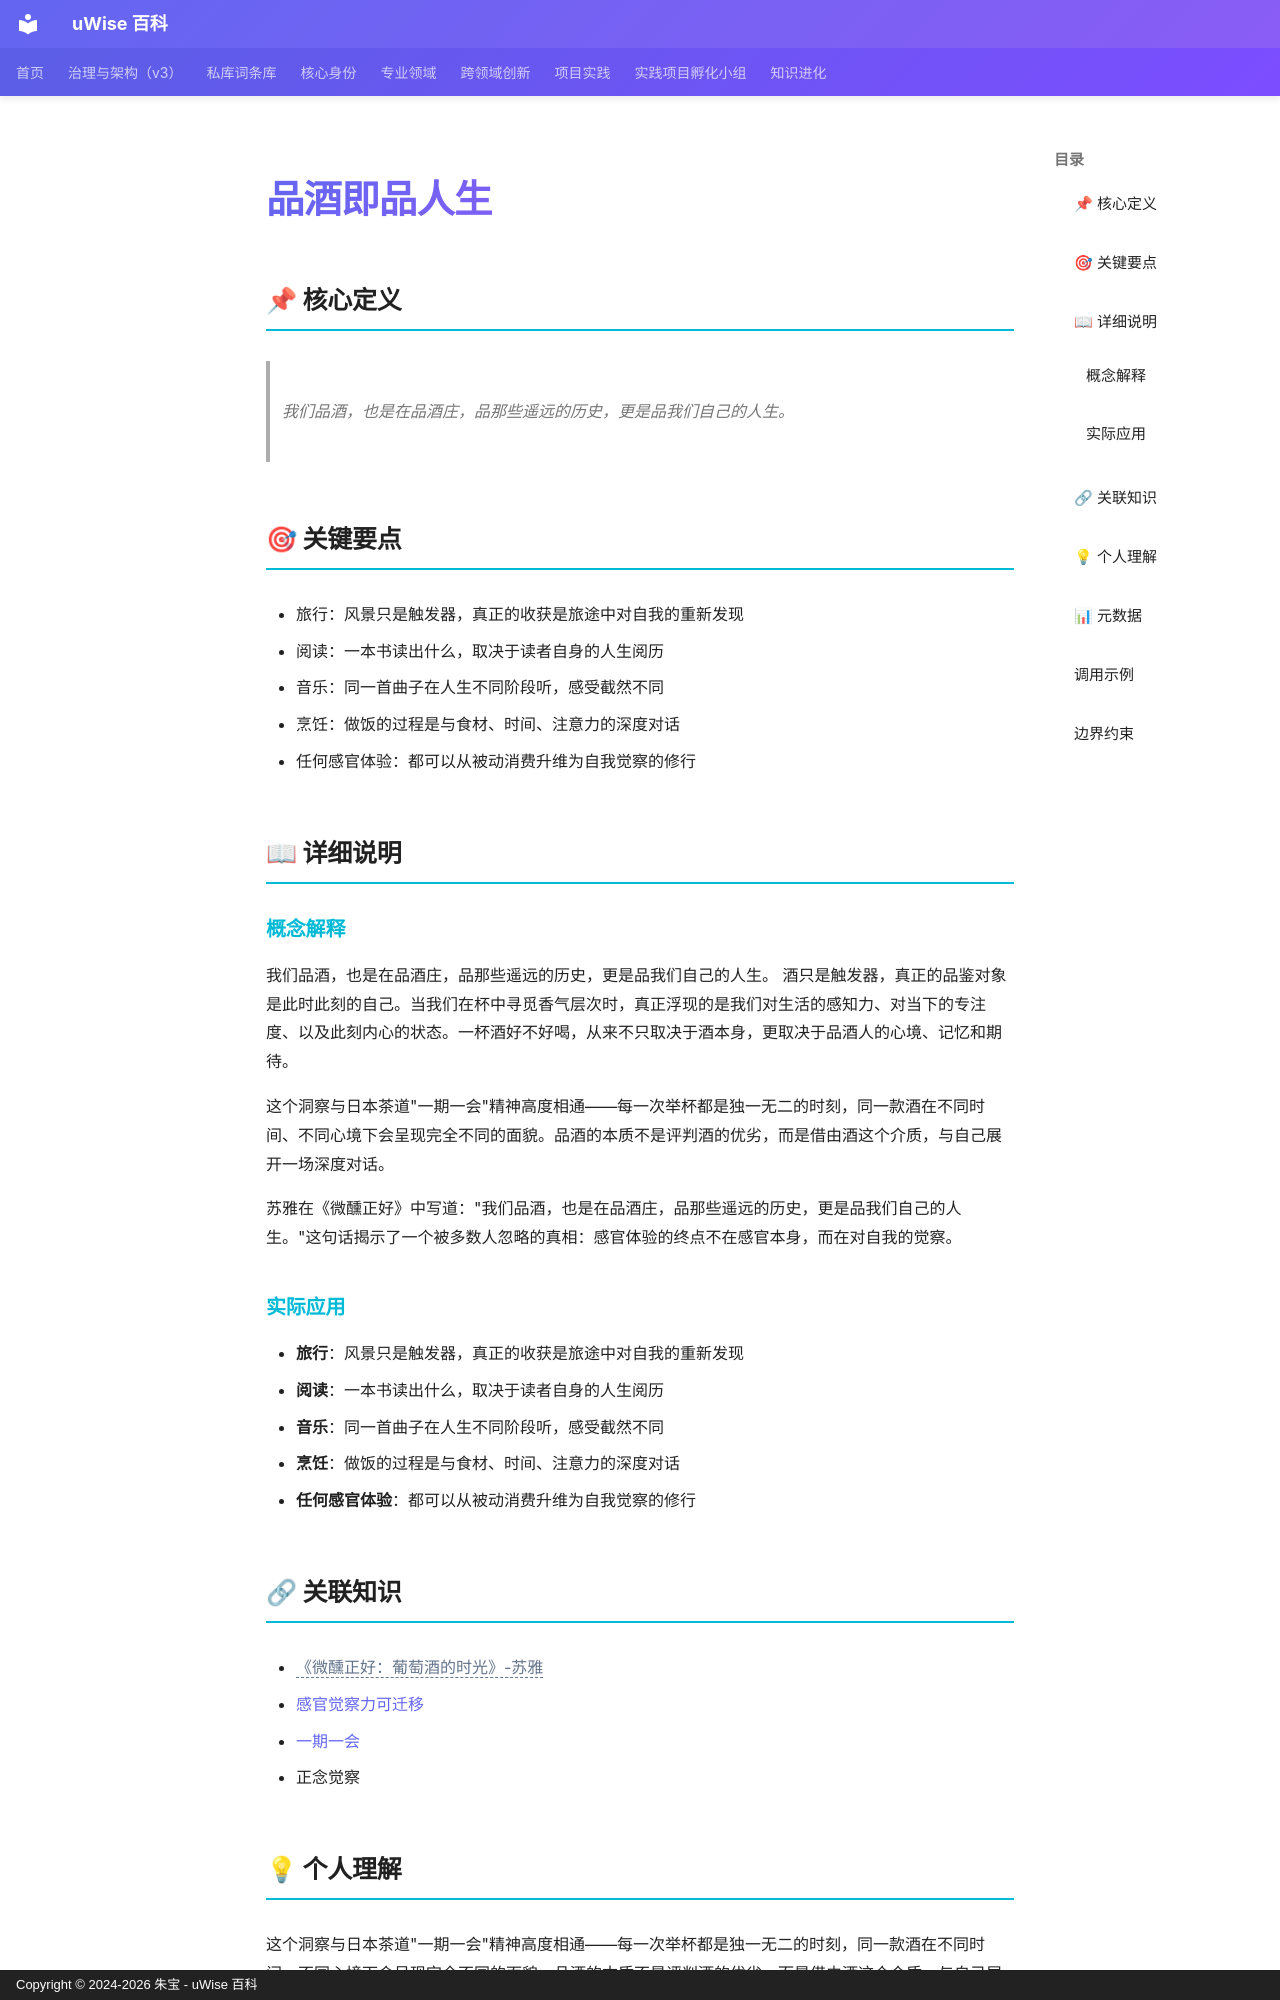

repository: zhubao315/uWise · page: vault-encyclopedia/md-b39b8f42/index.html · generator: mkdocs · copyright: Copyright © 2024-2026 朱宝 - uWise 百科

---
title: "品酒即品人生"
description: "我们品酒，也是在品酒庄，品那些遥远的历史，更是品我们自己的人生。"
---

# 品酒即品人生

## 📌 核心定义

> 我们品酒，也是在品酒庄，品那些遥远的历史，更是品我们自己的人生。

## 🎯 关键要点

- 旅行：风景只是触发器，真正的收获是旅途中对自我的重新发现
- 阅读：一本书读出什么，取决于读者自身的人生阅历
- 音乐：同一首曲子在人生不同阶段听，感受截然不同
- 烹饪：做饭的过程是与食材、时间、注意力的深度对话
- 任何感官体验：都可以从被动消费升维为自我觉察的修行

## 📖 详细说明

### 概念解释
我们品酒，也是在品酒庄，品那些遥远的历史，更是品我们自己的人生。
酒只是触发器，真正的品鉴对象是此时此刻的自己。当我们在杯中寻觅香气层次时，真正浮现的是我们对生活的感知力、对当下的专注度、以及此刻内心的状态。一杯酒好不好喝，从来不只取决于酒本身，更取决于品酒人的心境、记忆和期待。

这个洞察与日本茶道"一期一会"精神高度相通——每一次举杯都是独一无二的时刻，同一款酒在不同时间、不同心境下会呈现完全不同的面貌。品酒的本质不是评判酒的优劣，而是借由酒这个介质，与自己展开一场深度对话。

苏雅在《微醺正好》中写道："我们品酒，也是在品酒庄，品那些遥远的历史，更是品我们自己的人生。"这句话揭示了一个被多数人忽略的真相：感官体验的终点不在感官本身，而在对自我的觉察。


### 实际应用

- **旅行**：风景只是触发器，真正的收获是旅途中对自我的重新发现
- **阅读**：一本书读出什么，取决于读者自身的人生阅历
- **音乐**：同一首曲子在人生不同阶段听，感受截然不同
- **烹饪**：做饭的过程是与食材、时间、注意力的深度对话
- **任何感官体验**：都可以从被动消费升维为自我觉察的修行

## 🔗 关联知识

- <span class="uw-unresolved" data-target="《微醺正好：葡萄酒的时光》-苏雅" title="未解析的双链目标：《微醺正好：葡萄酒的时光》-苏雅">《微醺正好：葡萄酒的时光》-苏雅</span>
- [感官觉察力可迁移](../md-7533a899/)
- [一期一会](../md-16dfb725/)
- 正念觉察

## 💡 个人理解

这个洞察与日本茶道"一期一会"精神高度相通——每一次举杯都是独一无二的时刻，同一款酒在不同时间、不同心境下会呈现完全不同的面貌。品酒的本质不是评判酒的优劣，而是借由酒这个介质，与自己展开一场深度对话。
